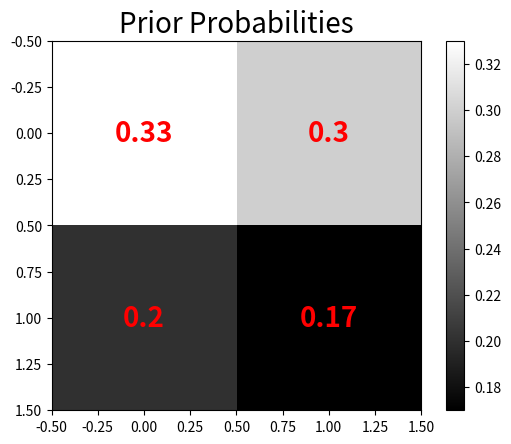

This chart was generated by the following Python code:
import numpy as np
import matplotlib.pyplot as plt

prior_probs = np.array([[0.33,0.3], [0.2,0.17]])

plt.imshow(prior_probs, cmap='gray')
plt.colorbar()

for i in range (2):
    for j in range (2):
        plt.annotate(prior_probs[i,j], (j,i), color="red", fontsize=20, fontweight='bold',ha='center', va='center')

plt.title('Prior Probabilities', fontsize=20)
